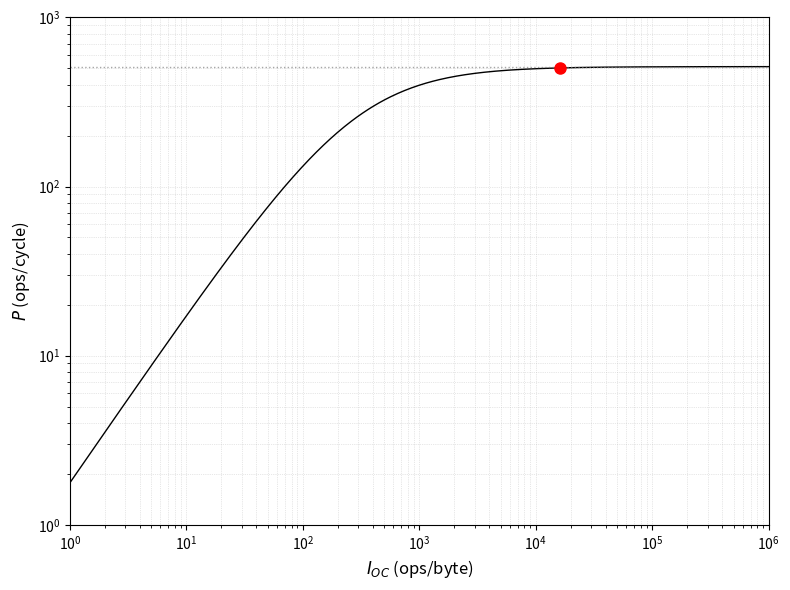
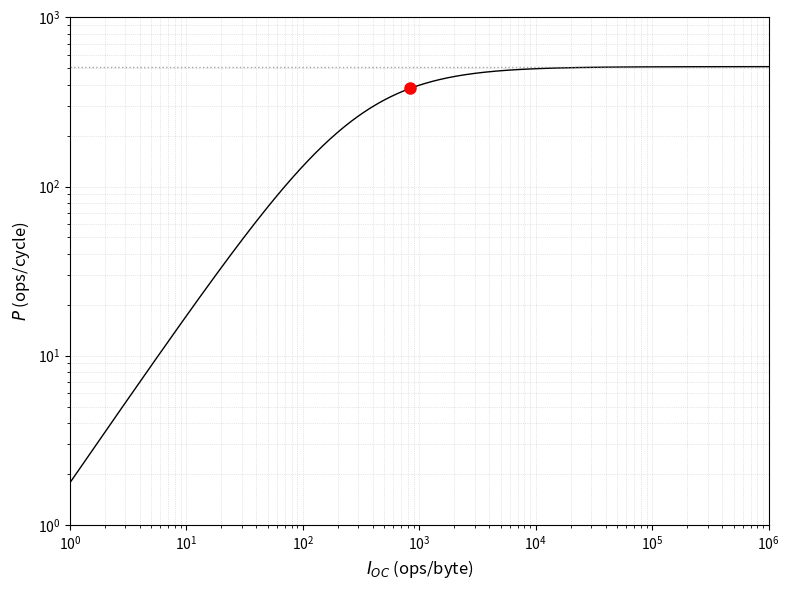
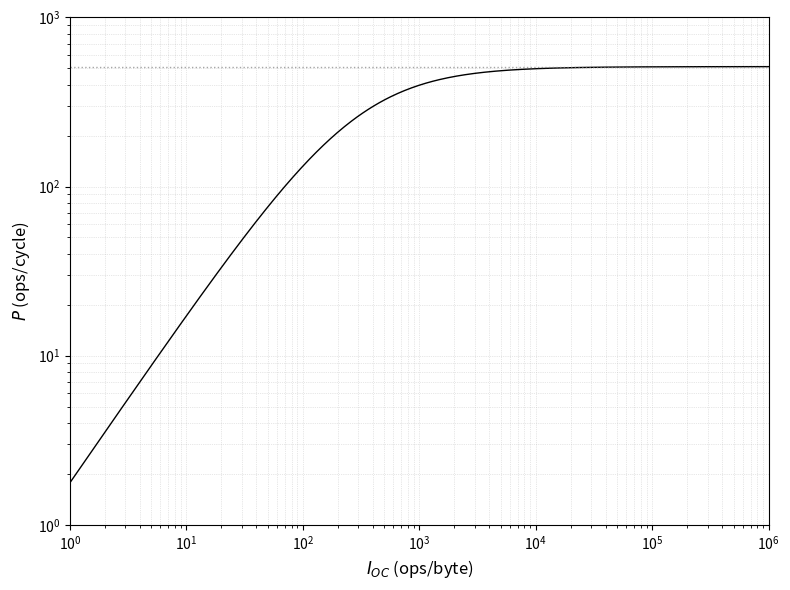

Recreate these plots in Python, in order.
"""
Configuration Roofline Model — BraggNN conv2 layer on Gemmini
================================================================
Plots the theoretical configuration roofline (Eq. 2: concurrent,
Eq. 3: sequential, from "The Configuration Wall", ASPLOS'26) and
marks conv2's operating point on it.

All values here are THEORETICAL (no hardware/simulator measurements):
  - P_Peak    = 512 ops/cycle       (16x16 systolic array, 1 MAC = 2 ops)
  - BW_Config = 16/9 bytes/cycle    (paper's Eq. from Gemmini RoCC config,
                                      derived as 16 bytes / (2 instr * 3 cyc/instr) --
                                      actually 16/(3*3) per the paper's own footnote 4
                                      approximation: 3 RoCC-related instructions,
                                      3 cycles/instruction)
  - conv2 config bytes/call = 77    (Table 1 field-width sum: 4 addresses (64b) +
                                      I/J/K sizes (16b x3) + pad_I/J/K (16b x3) +
                                      4 strides (64b) + act (6b) + transpose (1b x2),
                                      rounded to whole 16-byte RoCC register writes)
"""

import numpy as np
import matplotlib.pyplot as plt

# ---------------------------------------------------------------
# Theoretical constants (paper-derived, Section 4 & 4.6)
# ---------------------------------------------------------------
P_PEAK    = 512.0            # ops/cycle
BW_CONFIG = 16.0 / (3.0 * 3.0)   # bytes/cycle  (theoretical estimate, paper Eq. in §4.6)

# ---------------------------------------------------------------
# conv2 kernel data (BraggNN, from braggnn_tune.c / braggnn.h)
#   9x9x64 input -> 3x3x64 kernel -> 32 output channels -> 7x7x32 output
# ---------------------------------------------------------------
CONV2_OPS       = 1_806_336          # 2 * 3*3 * 64*32 * 7*7
CONV2_CFG_BYTES = 112.0               # Table-1-derived config bytes per macro-op call
CONV2_I_OC      = CONV2_OPS / CONV2_CFG_BYTES   # ops/byte

# ---------------------------------------------------------------
# Roofline formulas
# ---------------------------------------------------------------
def p_sequential(i_oc):
    """Eq. 3: sequential configuration roofline (Gemmini is sequential)."""
    return 1.0 / (1.0 / P_PEAK + 1.0 / (BW_CONFIG * i_oc))

# ---------------------------------------------------------------
# Build the roofline curves over a wide I_OC range (log-spaced)
# ---------------------------------------------------------------
i_oc_range = np.logspace(0, 6, 500)   # 1 to 1e6 ops/byte
p_seq  = p_sequential(i_oc_range)

# conv2's own attainable performance under each model
conv2_p_seq  = p_sequential(CONV2_I_OC)

# Knee point: where BW_CONFIG * I_OC == P_PEAK
knee_i_oc = P_PEAK / BW_CONFIG

# ---------------------------------------------------------------
# Plot
# ---------------------------------------------------------------
fig, ax = plt.subplots(figsize=(8, 6))

ax.plot(i_oc_range, p_seq, color='black', linewidth=1, linestyle='-')

# Peak performance ceiling (dashed horizontal reference)
ax.axhline(P_PEAK, color='gray', linewidth=1, linestyle=':', alpha=0.7)
#ax.text(1.3, P_PEAK * 1.03, r'$P_{Peak}=512$ ops/cycle', color='gray', fontsize=9)

# Knee point marker
#ax.plot(knee_i_oc, P_PEAK, 'o', color='black', markersize=6)
#ax.annotate('knee point', xy=(knee_i_oc, P_PEAK),
#            xytext=(knee_i_oc * 1.3, P_PEAK * 0.75),
#            fontsize=9, color='dimgray',
#            arrowprops=dict(arrowstyle='->', color='dimgray', lw=0.8))

# conv2 operating point
ax.plot(CONV2_I_OC, conv2_p_seq, marker='o', color='red', markersize=8,
        zorder=5, label=f'conv2 (Seq.), $P_{{Attainable}}$={conv2_p_seq:.1f}')

#ax.annotate(
#    f'conv2\n$I_{{OC}}$={CONV2_I_OC:,.0f} ops/byte',
#    xy=(CONV2_I_OC, conv2_p_seq),
#    xytext=(CONV2_I_OC * 0.15, conv2_p_seq * 0.55),
#    fontsize=9, color='blue',
#    arrowprops=dict(arrowstyle='->', color='blue', lw=0.8)
#)

# Axes formatting (log-log, matching paper's Figure 4/12 style)
ax.set_xscale('log')
ax.set_yscale('log')
ax.set_xlabel(r'$I_{OC}$ (ops/byte)', fontsize=12)
ax.set_ylabel(r'$P$ (ops/cycle)', fontsize=12)
#ax.set_title('Configuration Roofline — BraggNN conv2 on Gemmini (theoretical)',
#             fontsize=12)
ax.set_xlim(1, 1e6)
ax.set_ylim(1, 1000)
ax.grid(True, which='both', linestyle=':', linewidth=0.5, alpha=0.6)
#ax.legend(loc='lower right', fontsize=9, framealpha=0.9)

plt.tight_layout()
plt.savefig('./conv2_roofline.png', dpi=150)
print('Saved plot to ./conv2_roofline.png')

# ---------------------------------------------------------------
# Print numeric summary
# ---------------------------------------------------------------
print()
print('=== conv2 Configuration Roofline Summary (theoretical) ===')
print(f'P_Peak                = {P_PEAK} ops/cycle')
print(f'BW_Config             = {BW_CONFIG:.6f} bytes/cycle')
print(f'conv2 ops             = {CONV2_OPS:,}')
print(f'conv2 config bytes    = {CONV2_CFG_BYTES:.0f} bytes/call')
print(f'conv2 I_OC            = {CONV2_I_OC:,.4f} ops/byte')
print(f'BW_Config x I_OC      = {BW_CONFIG * CONV2_I_OC:,.4f} ops/cycle')
print(f'P_Attainable (Seq.)   = {conv2_p_seq:.4f} ops/cycle')
print(f'Knee point I_OC       = {knee_i_oc:.4f} ops/byte')


# CONV1

CONV1_OPS       = 93_312
CONV1_CFG_BYTES = 112.0               # Table-1-derived config bytes per macro-op call
CONV1_I_OC      = CONV1_OPS / CONV1_CFG_BYTES   # ops/byte

# ---------------------------------------------------------------
# Roofline formulas
# ---------------------------------------------------------------
def p_sequential(i_oc):
    """Eq. 3: sequential configuration roofline (Gemmini is sequential)."""
    return 1.0 / (1.0 / P_PEAK + 1.0 / (BW_CONFIG * i_oc))

# ---------------------------------------------------------------
# Build the roofline curves over a wide I_OC range (log-spaced)
# ---------------------------------------------------------------
i_oc_range = np.logspace(0, 6, 500)   # 1 to 1e6 ops/byte
p_seq  = p_sequential(i_oc_range)

# conv2's own attainable performance under each model
conv1_p_seq  = p_sequential(CONV1_I_OC)

# Knee point: where BW_CONFIG * I_OC == P_PEAK
knee_i_oc = P_PEAK / BW_CONFIG

# ---------------------------------------------------------------
# Plot
# ---------------------------------------------------------------
fig, ax = plt.subplots(figsize=(8, 6))

ax.plot(i_oc_range, p_seq, color='black', linewidth=1, linestyle='-')

# Peak performance ceiling (dashed horizontal reference)
ax.axhline(P_PEAK, color='gray', linewidth=1, linestyle=':', alpha=0.7)
#ax.text(1.3, P_PEAK * 1.03, r'$P_{Peak}=512$ ops/cycle', color='gray', fontsize=9)

# Knee point marker
#ax.plot(knee_i_oc, P_PEAK, 'o', color='black', markersize=6)
#ax.annotate('knee point', xy=(knee_i_oc, P_PEAK),
#            xytext=(knee_i_oc * 1.3, P_PEAK * 0.75),
#            fontsize=9, color='dimgray',
#            arrowprops=dict(arrowstyle='->', color='dimgray', lw=0.8))

# conv2 operating point
ax.plot(CONV1_I_OC, conv1_p_seq, marker='o', color='red', markersize=8,
        zorder=5, label=f'conv1 (Seq.), $P_{{Attainable}}$={conv1_p_seq:.1f}')

#ax.annotate(
#    f'conv2\n$I_{{OC}}$={CONV2_I_OC:,.0f} ops/byte',
#    xy=(CONV2_I_OC, conv2_p_seq),
#    xytext=(CONV2_I_OC * 0.15, conv2_p_seq * 0.55),
#    fontsize=9, color='blue',
#    arrowprops=dict(arrowstyle='->', color='blue', lw=0.8)
#)

# Axes formatting (log-log, matching paper's Figure 4/12 style)
ax.set_xscale('log')
ax.set_yscale('log')
ax.set_xlabel(r'$I_{OC}$ (ops/byte)', fontsize=12)
ax.set_ylabel(r'$P$ (ops/cycle)', fontsize=12)
#ax.set_title('Configuration Roofline — BraggNN conv2 on Gemmini (theoretical)',
#             fontsize=12)
ax.set_xlim(1, 1e6)
ax.set_ylim(1, 1000)
ax.grid(True, which='both', linestyle=':', linewidth=0.5, alpha=0.6)
#ax.legend(loc='lower right', fontsize=9, framealpha=0.9)

plt.tight_layout()
plt.savefig('./conv1_roofline.png', dpi=150)
print('Saved plot to ./conv1_roofline.png')

# ---------------------------------------------------------------
# Print numeric summary
# ---------------------------------------------------------------
print()
print('=== conv1 Configuration Roofline Summary (theoretical) ===')
print(f'P_Peak                = {P_PEAK} ops/cycle')
print(f'BW_Config             = {BW_CONFIG:.6f} bytes/cycle')
print(f'conv2 ops             = {CONV1_OPS:,}')
print(f'conv2 config bytes    = {CONV1_CFG_BYTES:.0f} bytes/call')
print(f'conv2 I_OC            = {CONV1_I_OC:,.4f} ops/byte')
print(f'BW_Config x I_OC      = {BW_CONFIG * CONV1_I_OC:,.4f} ops/cycle')
print(f'P_Attainable (Seq.)   = {conv1_p_seq:.4f} ops/cycle')
print(f'Knee point I_OC       = {knee_i_oc:.4f} ops/byte')


# FC4
FC4_OPS       = 16
FC4_CFG_BYTES = 96.0               # Table-1-derived config bytes per macro-op call
FC4_I_OC      = FC4_OPS / FC4_CFG_BYTES   # ops/byte

# ---------------------------------------------------------------
# Roofline formulas
# ---------------------------------------------------------------
def p_sequential(i_oc):
    return 1.0 / (1.0 / P_PEAK + 1.0 / (BW_CONFIG * i_oc))

# ---------------------------------------------------------------
# Build the roofline curves over a wide I_OC range (log-spaced)
# ---------------------------------------------------------------
i_oc_range = np.logspace(0, 6, 500)   # 1 to 1e6 ops/byte
p_seq  = p_sequential(i_oc_range)

# conv2's own attainable performance under each model
fc4_p_seq  = p_sequential(FC4_I_OC)

# Knee point: where BW_CONFIG * I_OC == P_PEAK
knee_i_oc = P_PEAK / BW_CONFIG

# ---------------------------------------------------------------
# Plot
# ---------------------------------------------------------------
fig, ax = plt.subplots(figsize=(8, 6))

ax.plot(i_oc_range, p_seq, color='black', linewidth=1, linestyle='-')

# Peak performance ceiling (dashed horizontal reference)
ax.axhline(P_PEAK, color='gray', linewidth=1, linestyle=':', alpha=0.7)
#ax.text(1.3, P_PEAK * 1.03, r'$P_{Peak}=512$ ops/cycle', color='gray', fontsize=9)

# Knee point marker
#ax.plot(knee_i_oc, P_PEAK, 'o', color='black', markersize=6)
#ax.annotate('knee point', xy=(knee_i_oc, P_PEAK),
#            xytext=(knee_i_oc * 1.3, P_PEAK * 0.75),
#            fontsize=9, color='dimgray',
#            arrowprops=dict(arrowstyle='->', color='dimgray', lw=0.8))

# conv2 operating point
ax.plot(FC4_I_OC, fc4_p_seq, marker='o', color='red', markersize=8,
        zorder=5, label=f'fc4 (Seq.), $P_{{Attainable}}$={fc4_p_seq:.1f}')

#ax.annotate(
#    f'conv2\n$I_{{OC}}$={CONV2_I_OC:,.0f} ops/byte',
#    xy=(CONV2_I_OC, conv2_p_seq),
#    xytext=(CONV2_I_OC * 0.15, conv2_p_seq * 0.55),
#    fontsize=9, color='blue',
#    arrowprops=dict(arrowstyle='->', color='blue', lw=0.8)
#)

# Axes formatting (log-log, matching paper's Figure 4/12 style)
ax.set_xscale('log')
ax.set_yscale('log')
ax.set_xlabel(r'$I_{OC}$ (ops/byte)', fontsize=12)
ax.set_ylabel(r'$P$ (ops/cycle)', fontsize=12)
#ax.set_title('Configuration Roofline — BraggNN conv2 on Gemmini (theoretical)',
#             fontsize=12)
ax.set_xlim(1, 1e6)
ax.set_ylim(1, 1000)
ax.grid(True, which='both', linestyle=':', linewidth=0.5, alpha=0.6)
#ax.legend(loc='lower right', fontsize=9, framealpha=0.9)

plt.tight_layout()
plt.savefig('./fc4_roofline.png', dpi=150)
print('Saved plot to ./fc4_roofline.png')

# ---------------------------------------------------------------
# Print numeric summary
# ---------------------------------------------------------------
print()
print('=== fc4 Configuration Roofline Summary (theoretical) ===')
print(f'P_Peak                = {P_PEAK} ops/cycle')
print(f'BW_Config             = {BW_CONFIG:.6f} bytes/cycle')
print(f'conv2 ops             = {FC4_OPS:,}')
print(f'conv2 config bytes    = {FC4_CFG_BYTES:.0f} bytes/call')
print(f'conv2 I_OC            = {FC4_I_OC:,.4f} ops/byte')
print(f'BW_Config x I_OC      = {BW_CONFIG * FC4_I_OC:,.4f} ops/cycle')
print(f'P_Attainable (Seq.)   = {fc4_p_seq:.4f} ops/cycle')
print(f'Knee point I_OC       = {knee_i_oc:.4f} ops/byte')
